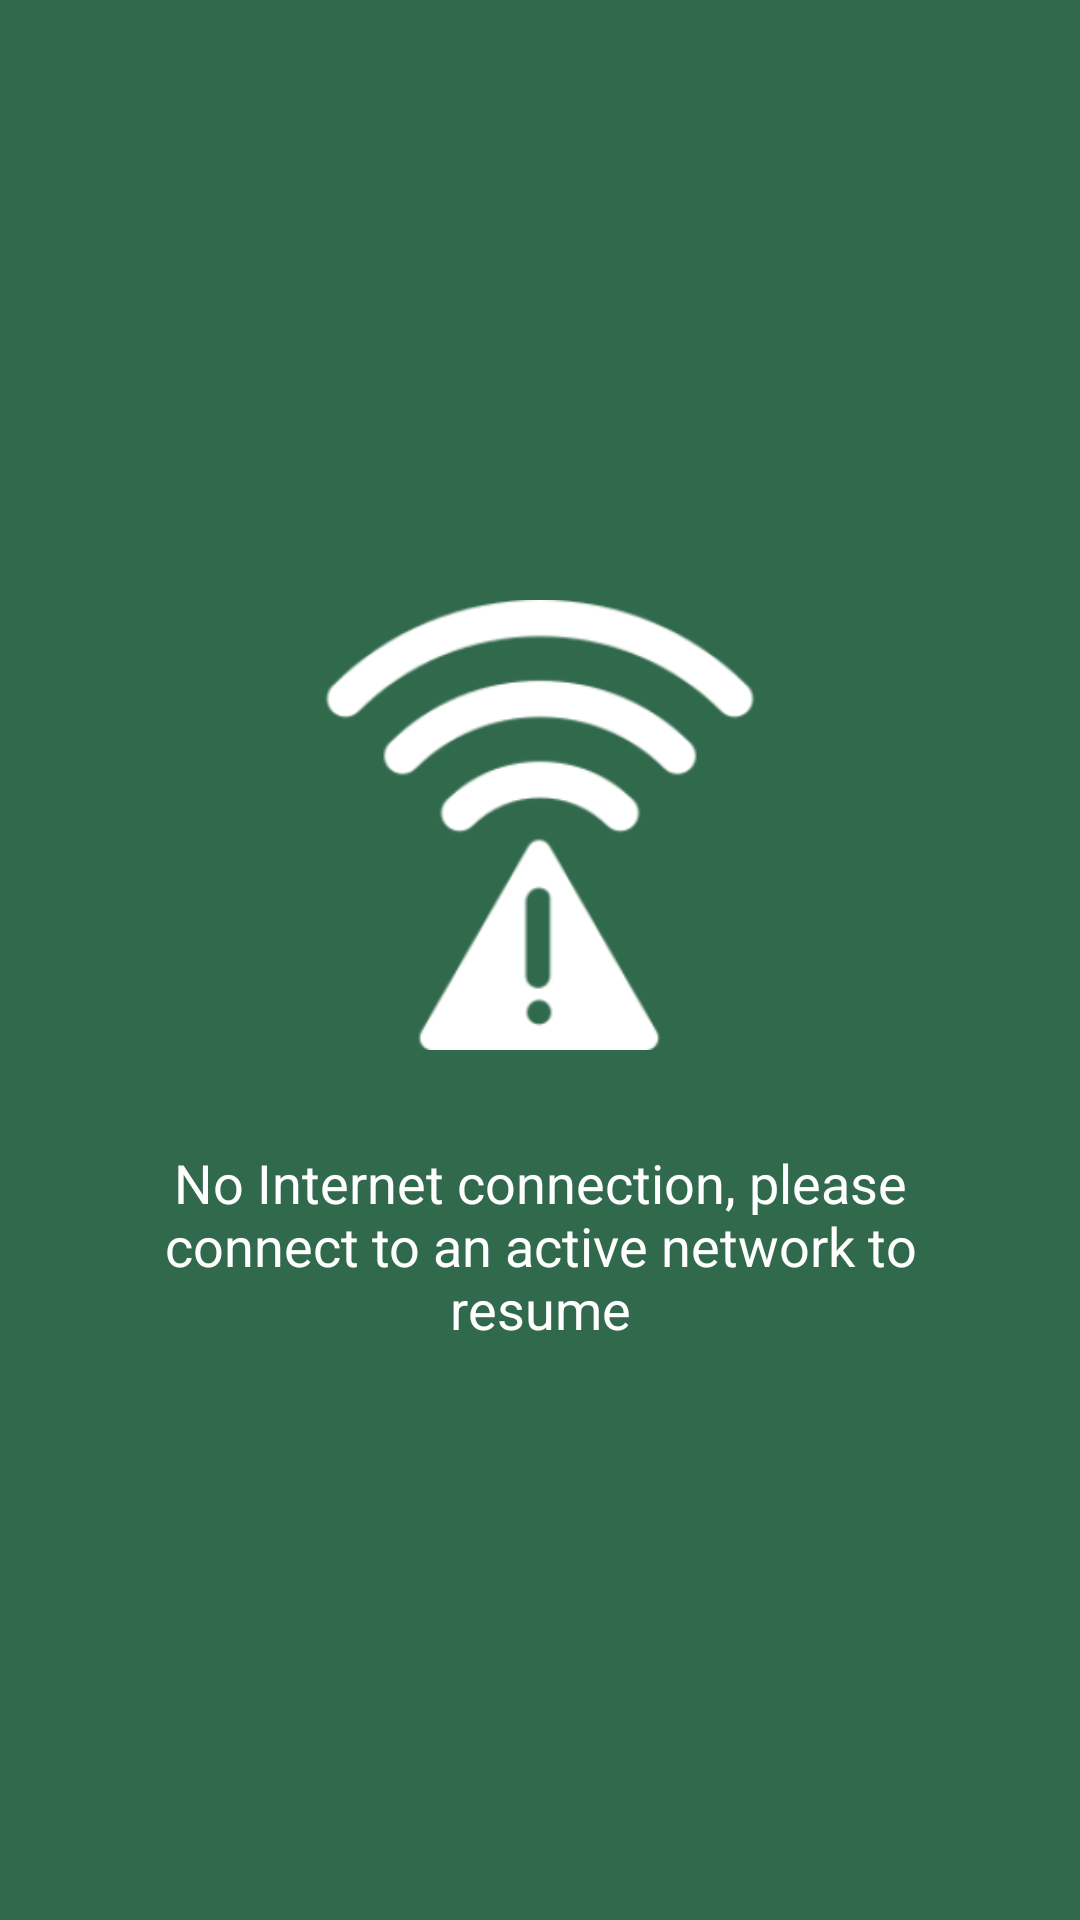

Layout XML and referenced resources for this Android screen:
<!-- AndroidManifest.xml: application theme AppTheme -->
<!-- res/layout/no_connection.xml -->
<?xml version="1.0" encoding="utf-8"?>
<android.support.constraint.ConstraintLayout xmlns:android="http://schemas.android.com/apk/res/android"
    xmlns:app="http://schemas.android.com/apk/res-auto"
    xmlns:tools="http://schemas.android.com/tools"
    android:layout_width="match_parent"
    android:layout_height="match_parent"
    android:background="@color/appBackground"
    tools:context="com.logistics.riftvalley.Utilities.NoConnection">

    <ImageView
        android:id="@+id/imageView3"
        android:layout_width="150dp"
        android:layout_height="150dp"
        android:layout_marginStart="32dp"
        android:layout_marginLeft="32dp"
        android:layout_marginTop="8dp"
        android:layout_marginEnd="32dp"
        android:layout_marginRight="32dp"
        android:scaleType="centerInside"
        app:layout_constraintBottom_toTopOf="@+id/textView5"
        app:layout_constraintEnd_toEndOf="parent"
        app:layout_constraintHorizontal_bias="0.5"
        app:layout_constraintStart_toStartOf="parent"
        app:layout_constraintTop_toTopOf="parent"
        app:layout_constraintVertical_chainStyle="packed"
        app:srcCompat="@drawable/no_internet" />

    <TextView
        android:id="@+id/textView5"
        android:layout_width="0dp"
        android:layout_height="wrap_content"
        android:layout_marginStart="32dp"
        android:layout_marginLeft="32dp"
        android:layout_marginTop="32dp"
        android:layout_marginEnd="32dp"
        android:layout_marginRight="32dp"
        android:gravity="center"
        android:text="No Internet connection, please connect to an active network to resume"
        android:textColor="@color/white"
        android:textSize="18sp"
        app:layout_constraintBottom_toBottomOf="parent"
        app:layout_constraintEnd_toEndOf="parent"
        app:layout_constraintStart_toStartOf="parent"
        app:layout_constraintTop_toBottomOf="@+id/imageView3" />
</android.support.constraint.ConstraintLayout>
<!-- resources referenced by this layout -->
<resources>
  <color name="appBackground">#30694b</color>
  <color name="white">#ffffff</color>
  <!-- drawable no_internet: png bitmap (drawable, 8901 bytes) -->
  <style name="AppTheme" parent="Theme.AppCompat.Light.NoActionBar">
          
          <item name="colorPrimary">@color/colorPrimary</item>
          <item name="colorPrimaryDark">@color/colorPrimaryDark</item>
          <item name="colorAccent">@color/colorAccent</item>
  
          <item name="actionMenuTextColor">@color/white</item>
          <item name="android:actionMenuTextColor">@color/whiteOpacity</item>
  
      </style>
  <color name="colorPrimary">#2E8B57</color>
  <color name="colorPrimaryDark">#00574B</color>
  <color name="colorAccent">#2E8B57</color>
  <color name="whiteOpacity">#99FFFFFF</color>
</resources>
